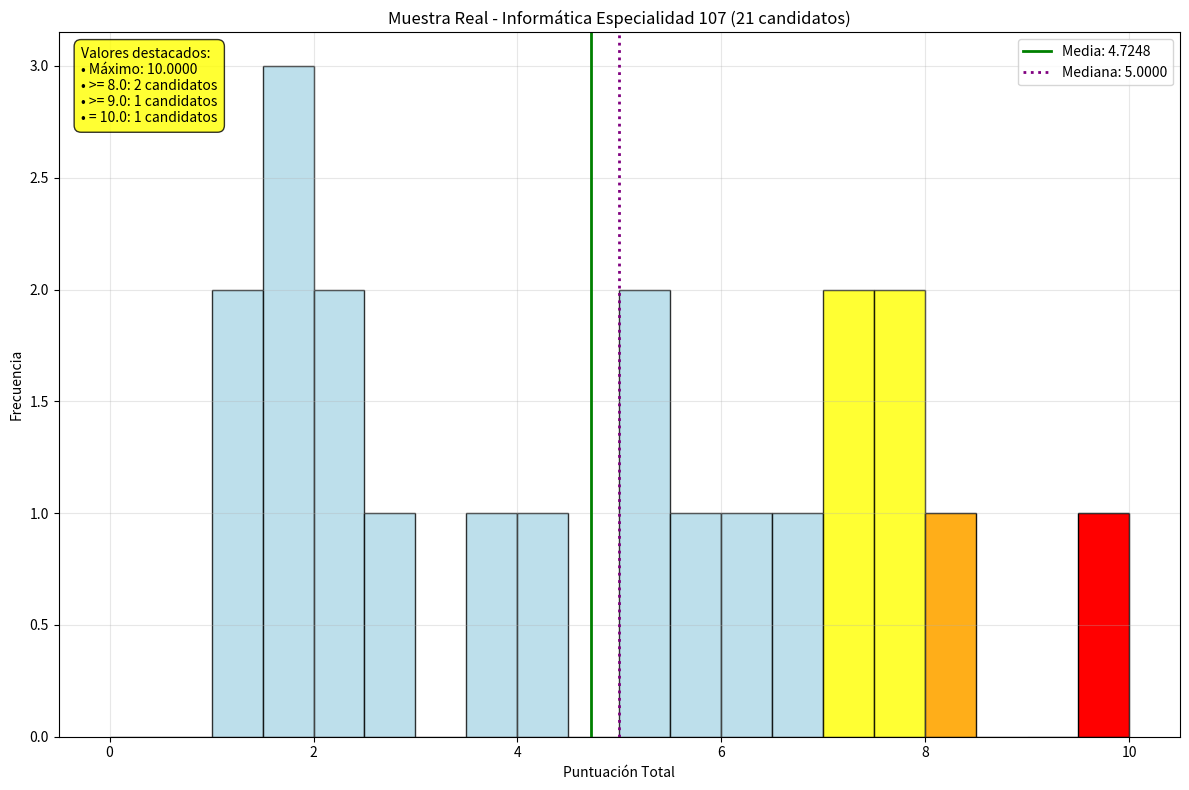

The matplotlib source for this figure:
import pandas as pd
import numpy as np
import matplotlib.pyplot as plt
from scipy.interpolate import make_interp_spline

print("=== ANÁLISIS DE PUNTUACIONES INFORMÁTICA (ESPECIALIDAD 107) ===")

# Datos extraídos manualmente de las primeras páginas
puntuaciones_muestra = [
    2.4167, 7.3333, 3.6500, 5.2084, 2.5000, 4.3333, 5.7500,
    1.8000, 6.8500, 8.0000, 5.0000, 7.5833, 7.5000, 6.3750,
    1.9167, 2.2500, 10.0000, 1.0000, 1.7500, 7.0042, 1.0000
]

print(f"Puntuaciones de muestra: {len(puntuaciones_muestra)} candidatos")
print(f"Rango: {min(puntuaciones_muestra):.4f} - {max(puntuaciones_muestra):.4f}")

print(f"\n=== ANÁLISIS DE LA MUESTRA REAL ===")
print(f"Media: {np.mean(puntuaciones_muestra):.4f}")
print(f"Mediana: {np.median(puntuaciones_muestra):.4f}")
print(f"Desviación estándar: {np.std(puntuaciones_muestra):.4f}")

# Verificar valores altos en la muestra
print(f"\n=== VALORES ALTOS EN LA MUESTRA ===")
for umbral in [8.0, 9.0, 9.5, 10.0]:
    altos = [p for p in puntuaciones_muestra if p >= umbral]
    porcentaje = (len(altos) / len(puntuaciones_muestra)) * 100
    print(f"Puntuaciones >= {umbral}: {len(altos)} ({porcentaje:.1f}%)")
    if altos:
        print(f"  Valores: {sorted(altos, reverse=True)}")

# ANÁLISIS SOLO DE LA MUESTRA REAL
print(f"\n=== ANÁLISIS DETALLADO DE LA MUESTRA ===")

# Distribución por rangos
rangos = [(0, 2), (2, 4), (4, 6), (6, 8), (8, 10), (10, 11)]
print(f"Distribución por rangos:")
for min_r, max_r in rangos:
    count = sum(1 for p in puntuaciones_muestra if min_r <= p < max_r)
    porcentaje = (count / len(puntuaciones_muestra)) * 100
    if count > 0:
        print(f"  Rango {min_r}-{max_r}: {count:2d} candidatos ({porcentaje:5.1f}%)")

# Guardar muestra real
df_muestra = pd.DataFrame({'Puntuacion_Total': puntuaciones_muestra})
df_muestra.to_csv('puntuaciones_informatica_107_MUESTRA_REAL.csv', index=False)
print(f"\n✅ Muestra real guardada en 'puntuaciones_informatica_107_MUESTRA_REAL.csv'")

# GRÁFICO SOLO DE LA MUESTRA REAL
plt.figure(figsize=(12, 8))

bins_muestra = np.arange(0, max(puntuaciones_muestra) + 0.5, 0.5)
counts, bin_edges, patches = plt.hist(puntuaciones_muestra, bins=bins_muestra, alpha=0.8, 
                                    color='lightblue', edgecolor='black', linewidth=1)

# Resaltar valores altos
for i, (count, left_edge, right_edge) in enumerate(zip(counts, bin_edges[:-1], bin_edges[1:])):
    if left_edge >= 9.0:
        patches[i].set_facecolor('red')
        patches[i].set_alpha(1.0)
    elif left_edge >= 8.0:
        patches[i].set_facecolor('orange')
        patches[i].set_alpha(0.9)
    elif left_edge >= 7.0:
        patches[i].set_facecolor('yellow')
        patches[i].set_alpha(0.8)

plt.axvline(np.mean(puntuaciones_muestra), color='green', linestyle='-', linewidth=2, 
           label=f'Media: {np.mean(puntuaciones_muestra):.4f}')
plt.axvline(np.median(puntuaciones_muestra), color='purple', linestyle=':', linewidth=2, 
           label=f'Mediana: {np.median(puntuaciones_muestra):.4f}')

plt.xlabel('Puntuación Total')
plt.ylabel('Frecuencia')
plt.title('Muestra Real - Informática Especialidad 107 (21 candidatos)')
plt.legend()
plt.grid(True, alpha=0.3)

# Añadir texto con estadísticas
stats_text = f'Valores destacados:\n'
stats_text += f'• Máximo: {max(puntuaciones_muestra):.4f}\n'
stats_text += f'• >= 8.0: {len([p for p in puntuaciones_muestra if p >= 8.0])} candidatos\n'
stats_text += f'• >= 9.0: {len([p for p in puntuaciones_muestra if p >= 9.0])} candidatos\n'
stats_text += f'• = 10.0: {len([p for p in puntuaciones_muestra if p == 10.0])} candidatos'

plt.text(0.02, 0.98, stats_text, transform=plt.gca().transAxes, 
        fontsize=10, verticalalignment='top',
        bbox=dict(boxstyle="round,pad=0.5", facecolor="yellow", alpha=0.8))

plt.tight_layout()
plt.savefig('muestra_real_informatica_107.png', dpi=300, bbox_inches='tight')
print("✅ Gráfico guardado como 'muestra_real_informatica_107.png'")

print(f"\n🎯 NECESITAMOS EXTRAER TODOS LOS DATOS REALES")
print(f"📋 Tu muestra de 21 candidatos es muy buena base")
print(f"🏆 Ya vemos valores altos: 8.0, 10.0")
print(f"📊 Para análisis completo necesitamos los ~400 candidatos")

# ESTRATEGIA PARA OBTENER DATOS REALES
print(f"\n=== ESTRATEGIAS PARA OBTENER DATOS COMPLETOS ===")
print("1. 📋 MANUAL: Continuar extrayendo página por página")
print("2. 🔧 OCR: Usar Tesseract para reconocimiento óptico")
print("3. 📄 CONVERSIÓN: Usar herramientas online (SmallPDF, etc.)")
print("4. 🐍 PYTHON: Probar librerías especializadas")

print("\n¿Quieres que te ayude con alguna de estas opciones?")